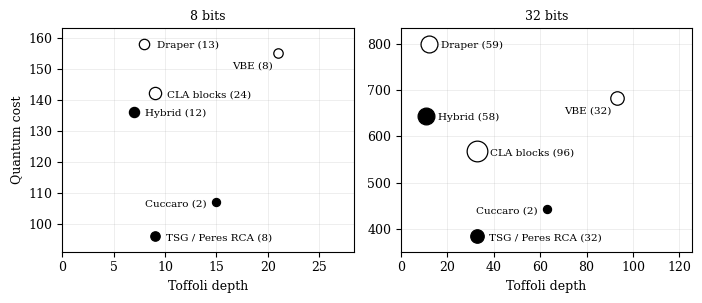

Reproduce this figure in Python.
"""Fig. 5 of the paper: quantum cost against Toffoli depth after all steps, 8 and 32 bits.

The values are those printed by verify_phase11.py, part E. Filled markers are
Pareto-optimal in (quantum cost, Toffoli depth, ancilla inputs).
Run:  python fig_pareto.py      (writes figures/fig_pareto.png and .pdf)
"""
import os
import matplotlib; matplotlib.use("Agg")
import matplotlib.pyplot as plt
rows = {  # n: name -> (cost, tdepth, ancilla)
 8:  {"CLA blocks":(142,9,24),"TSG / Peres RCA":(96,9,8),"Cuccaro":(107,15,2),"VBE":(155,21,8),"Draper":(158,8,13),"Hybrid":(136,7,12)},
 32: {"CLA blocks":(568,33,96),"TSG / Peres RCA":(384,33,32),"Cuccaro":(443,63,2),"VBE":(683,93,32),"Draper":(800,12,59),"Hybrid":(644,11,58)},
}
pareto = {8:{"TSG / Peres RCA","Cuccaro","Hybrid"},32:{"TSG / Peres RCA","Cuccaro","Hybrid"}}
plt.rcParams.update({"font.family":"serif","font.size":9})
fig, axes = plt.subplots(1,2,figsize=(7.2,3.1))
off = {"CLA blocks":(9,-3),"TSG / Peres RCA":(8,-3),"Cuccaro":(-7,-3),"VBE":(-4,-11),"Draper":(9,-3),"Hybrid":(8,-3)}
for ax,n in zip(axes,(8,32)):
    for name,(c,d,a) in rows[n].items():
        p = name in pareto[n]
        ax.scatter(d,c,s=30+a*2.0,marker="o",facecolor="black" if p else "white",edgecolor="black",zorder=3,linewidth=0.9)
        dx,dy = off[name]
        ax.annotate(f"{name} ({a})",(d,c),textcoords="offset points",xytext=(dx,dy),fontsize=7.5,ha="right" if dx<0 else "left")
    ax.set_title(f"{n} bits",fontsize=9)
    ax.set_xlabel("Toffoli depth"); ax.grid(alpha=0.3,linewidth=0.5)
    ax.set_xlim(0, max(d for _,d,_ in rows[n].values())*1.35)
    cs=[c for c,_,_ in rows[n].values()]; ax.set_ylim(min(cs)-0.08*(max(cs)-min(cs)), max(cs)+0.08*(max(cs)-min(cs)))
axes[0].set_ylabel("Quantum cost")
fig.tight_layout()
os.makedirs("figures", exist_ok=True)
for ext,kw in (("png",{"dpi":600}),("pdf",{})):
    fig.savefig(f"figures/fig_pareto.{ext}",**kw)
